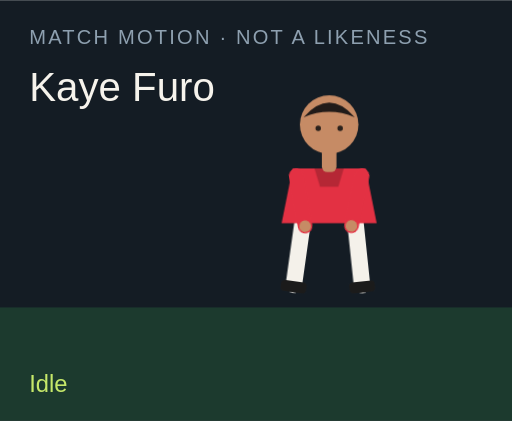
t = 0.00 s
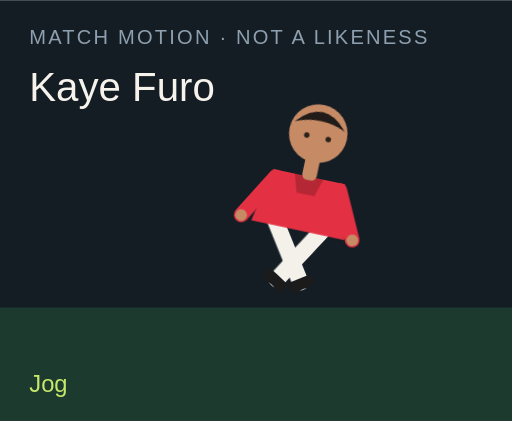
t = 1.50 s
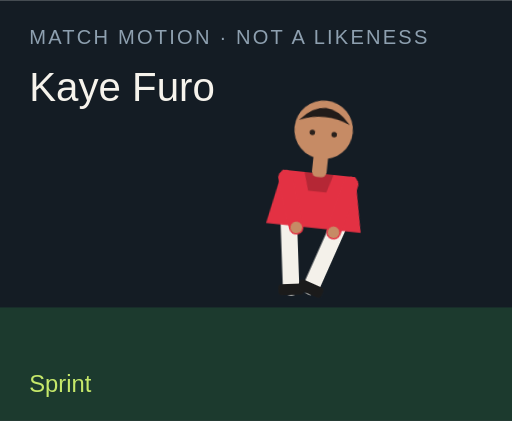
t = 3.00 s
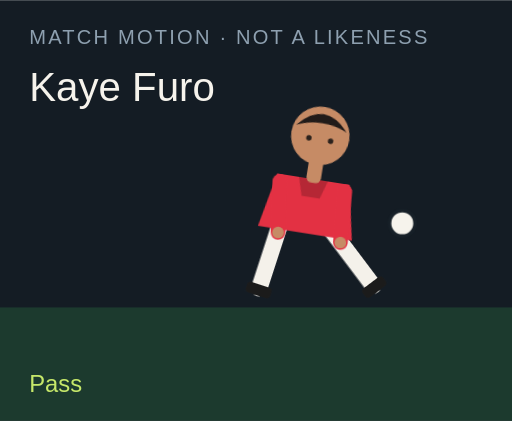
t = 4.50 s
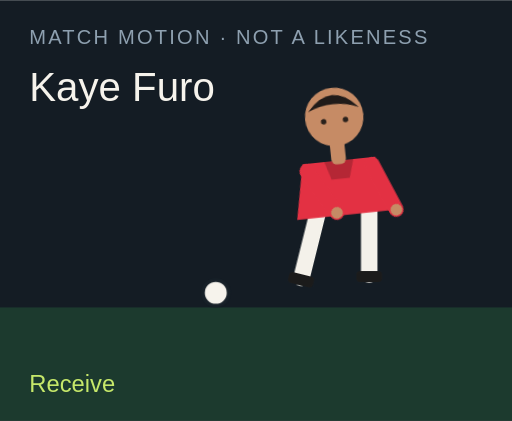
t = 6.00 s
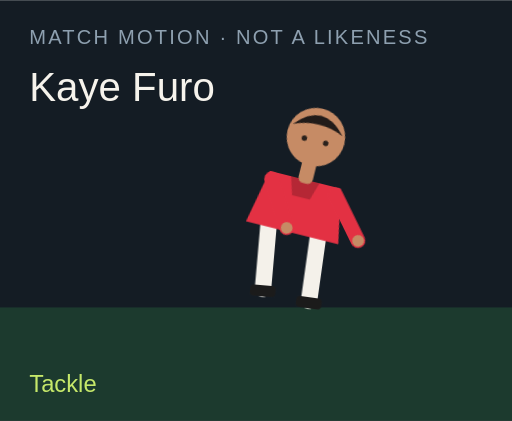
t = 7.50 s

The animated SVG that drew these frames (rendered in a browser with its animation timeline set to each time). Animation: 18 CSS @keyframes rules; one cycle of 9.00 s, repeats indefinitely.

<?xml version="1.0" encoding="UTF-8"?>
<svg xmlns="http://www.w3.org/2000/svg" viewBox="0 0 280 230" role="img">
  <style>@media (prefers-reduced-motion: reduce){animate,animateTransform{display:none}}</style>
  <rect width="280" height="230" fill="#141c24"/>
  <rect y="168" width="280" height="62" fill="#1c3a2e"/>
  <text x="16" y="24" fill="#8ea0b0" font-family="Arial,sans-serif" font-size="11" letter-spacing="1.2">MATCH MOTION · NOT A LIKENESS</text>
  <text x="16" y="55" fill="#f6f3ec" font-family="Impact,sans-serif" font-size="22">Kaye Furo</text>
  <circle r="7" fill="#f6f3ec" stroke="#172028" stroke-width="2" id="motion-39066" cx="150" cy="160" opacity="0">
    
    
    
  </circle>
  <g transform="translate(132 40)">
    <g id="motion-39088" transform="rotate(0 48 90)">
      
      <g id="motion-39090" transform="translate(0 0)">
        
        <g transform="translate(34 78)"><g id="motion-39092" transform="rotate(8)"><path d="M0 0 V38" stroke="#f4f1ea" stroke-width="9" stroke-linecap="round"/><rect x="-7" y="36" width="14" height="6" rx="2" fill="#1b1b1b"/></g></g>
        <g transform="translate(62 78)"><g id="motion-39094" transform="rotate(-6)"><path d="M0 0 V38" stroke="#f4f1ea" stroke-width="9" stroke-linecap="round"/><rect x="-7" y="36" width="14" height="6" rx="2" fill="#1b1b1b"/></g></g>
        <path d="M28 52 h40 l6 30 H22 Z" fill="#e33143"/>
        <path d="M40 52 h16 l-3 10 H43 Z" fill="#000" opacity=".2"/>
        <g transform="translate(30 56)"><g id="motion-39096" transform="rotate(-10)"><path d="M0 0 V28" stroke="#e33143" stroke-width="8" stroke-linecap="round"/><circle cx="0" cy="28" r="3.2" fill="#c68b65"/></g></g>
        <g transform="translate(66 56)"><g id="motion-39098" transform="rotate(12)"><path d="M0 0 V28" stroke="#e33143" stroke-width="8" stroke-linecap="round"/><circle cx="0" cy="28" r="3.2" fill="#c68b65"/></g></g>
        <rect x="44" y="40" width="8" height="14" rx="3" fill="#c68b65"/>
        <circle cx="48" cy="28" r="16" fill="#c68b65"/>
        <path d="M34 24 Q48 8 62 24 Q48 18 34 24" fill="#211b19"/>
        <circle cx="42" cy="30" r="1.5" fill="#2a211c"/><circle cx="54" cy="30" r="1.5" fill="#2a211c"/>
      </g>
    </g>
  </g>
  <text x="16" y="214" fill="#c6e86a" font-family="Arial,sans-serif" font-size="13" opacity="1" id="motion-39070">Idle</text><text x="16" y="214" fill="#c6e86a" font-family="Arial,sans-serif" font-size="13" opacity="0" id="motion-39072">Jog</text><text x="16" y="214" fill="#c6e86a" font-family="Arial,sans-serif" font-size="13" opacity="0" id="motion-39074">Sprint</text><text x="16" y="214" fill="#c6e86a" font-family="Arial,sans-serif" font-size="13" opacity="0" id="motion-39076">Dribble</text><text x="16" y="214" fill="#c6e86a" font-family="Arial,sans-serif" font-size="13" opacity="0" id="motion-39078">Pass</text><text x="16" y="214" fill="#c6e86a" font-family="Arial,sans-serif" font-size="13" opacity="0" id="motion-39080">Shoot</text><text x="16" y="214" fill="#c6e86a" font-family="Arial,sans-serif" font-size="13" opacity="0" id="motion-39082">Receive</text><text x="16" y="214" fill="#c6e86a" font-family="Arial,sans-serif" font-size="13" opacity="0" id="motion-39084">Tackle</text><text x="16" y="214" fill="#c6e86a" font-family="Arial,sans-serif" font-size="13" opacity="0" id="motion-39086">Jump</text>
<style>@keyframes track-39067{0%{cx:150px}11.1%{cx:156px}22.2%{cx:164px}33.300000000000004%{cx:142px}44.4%{cx:190px}55.60000000000001%{cx:250px}66.7%{cx:118px}77.8%{cx:150px}88.9%{cx:150px}100%{cx:150px}}@keyframes track-39068{0%{cy:160px}11.1%{cy:158px}22.2%{cy:154px}33.300000000000004%{cy:156px}44.4%{cy:148px}55.60000000000001%{cy:96px}66.7%{cy:160px}77.8%{cy:160px}88.9%{cy:160px}100%{cy:160px}}@keyframes track-39069{0%{opacity:0}11.1%{opacity:0}22.2%{opacity:0}33.300000000000004%{opacity:1}44.4%{opacity:1}55.60000000000001%{opacity:1}66.7%{opacity:1}77.8%{opacity:0}88.9%{opacity:0}100%{opacity:0}}@keyframes track-39071{0%{opacity:1}11.1%{opacity:0}22.2%{opacity:0}33.300000000000004%{opacity:0}44.4%{opacity:0}55.60000000000001%{opacity:0}66.7%{opacity:0}77.8%{opacity:0}88.9%{opacity:0}100%{opacity:1}}@keyframes track-39073{0%{opacity:0}11.1%{opacity:1}22.2%{opacity:0}33.300000000000004%{opacity:0}44.4%{opacity:0}55.60000000000001%{opacity:0}66.7%{opacity:0}77.8%{opacity:0}88.9%{opacity:0}100%{opacity:0}}@keyframes track-39075{0%{opacity:0}11.1%{opacity:0}22.2%{opacity:1}33.300000000000004%{opacity:0}44.4%{opacity:0}55.60000000000001%{opacity:0}66.7%{opacity:0}77.8%{opacity:0}88.9%{opacity:0}100%{opacity:0}}@keyframes track-39077{0%{opacity:0}11.1%{opacity:0}22.2%{opacity:0}33.300000000000004%{opacity:1}44.4%{opacity:0}55.60000000000001%{opacity:0}66.7%{opacity:0}77.8%{opacity:0}88.9%{opacity:0}100%{opacity:0}}@keyframes track-39079{0%{opacity:0}11.1%{opacity:0}22.2%{opacity:0}33.300000000000004%{opacity:0}44.4%{opacity:1}55.60000000000001%{opacity:0}66.7%{opacity:0}77.8%{opacity:0}88.9%{opacity:0}100%{opacity:0}}@keyframes track-39081{0%{opacity:0}11.1%{opacity:0}22.2%{opacity:0}33.300000000000004%{opacity:0}44.4%{opacity:0}55.60000000000001%{opacity:1}66.7%{opacity:0}77.8%{opacity:0}88.9%{opacity:0}100%{opacity:0}}@keyframes track-39083{0%{opacity:0}11.1%{opacity:0}22.2%{opacity:0}33.300000000000004%{opacity:0}44.4%{opacity:0}55.60000000000001%{opacity:0}66.7%{opacity:1}77.8%{opacity:0}88.9%{opacity:0}100%{opacity:0}}@keyframes track-39085{0%{opacity:0}11.1%{opacity:0}22.2%{opacity:0}33.300000000000004%{opacity:0}44.4%{opacity:0}55.60000000000001%{opacity:0}66.7%{opacity:0}77.8%{opacity:1}88.9%{opacity:0}100%{opacity:0}}@keyframes track-39087{0%{opacity:0}11.1%{opacity:0}22.2%{opacity:0}33.300000000000004%{opacity:0}44.4%{opacity:0}55.60000000000001%{opacity:0}66.7%{opacity:0}77.8%{opacity:0}88.9%{opacity:1}100%{opacity:0}}@keyframes track-39089{0%{transform:rotate(0deg)}11.1%{transform:rotate(8deg)}22.2%{transform:rotate(16deg)}33.300000000000004%{transform:rotate(6deg)}44.4%{transform:rotate(4deg)}55.60000000000001%{transform:rotate(14deg)}66.7%{transform:rotate(-6deg)}77.8%{transform:rotate(34deg)}88.9%{transform:rotate(-6deg)}100%{transform:rotate(0deg)}}@keyframes track-39091{0%{transform:translate(0px,0px)}11.1%{transform:translate(0px,-3px)}22.2%{transform:translate(0px,-6px)}33.300000000000004%{transform:translate(0px,-2px)}44.4%{transform:translate(0px,2px)}55.60000000000001%{transform:translate(0px,-4px)}66.7%{transform:translate(0px,1px)}77.8%{transform:translate(0px,10px)}88.9%{transform:translate(0px,-18px)}100%{transform:translate(0px,0px)}}@keyframes track-39093{0%{transform:rotate(8deg)}11.1%{transform:rotate(-26deg)}22.2%{transform:rotate(-42deg)}33.300000000000004%{transform:rotate(-8deg)}44.4%{transform:rotate(6deg)}55.60000000000001%{transform:rotate(12deg)}66.7%{transform:rotate(20deg)}77.8%{transform:rotate(-8deg)}88.9%{transform:rotate(-10deg)}100%{transform:rotate(8deg)}}@keyframes track-39095{0%{transform:rotate(-6deg)}11.1%{transform:rotate(24deg)}22.2%{transform:rotate(38deg)}33.300000000000004%{transform:rotate(18deg)}44.4%{transform:rotate(-38deg)}55.60000000000001%{transform:rotate(-54deg)}66.7%{transform:rotate(6deg)}77.8%{transform:rotate(-22deg)}88.9%{transform:rotate(10deg)}100%{transform:rotate(-6deg)}}@keyframes track-39097{0%{transform:rotate(-10deg)}11.1%{transform:rotate(24deg)}22.2%{transform:rotate(36deg)}33.300000000000004%{transform:rotate(-18deg)}44.4%{transform:rotate(10deg)}55.60000000000001%{transform:rotate(-24deg)}66.7%{transform:rotate(-30deg)}77.8%{transform:rotate(12deg)}88.9%{transform:rotate(-74deg)}100%{transform:rotate(-10deg)}}@keyframes track-39099{0%{transform:rotate(12deg)}11.1%{transform:rotate(-20deg)}22.2%{transform:rotate(-32deg)}33.300000000000004%{transform:rotate(14deg)}44.4%{transform:rotate(-26deg)}55.60000000000001%{transform:rotate(18deg)}66.7%{transform:rotate(-22deg)}77.8%{transform:rotate(-6deg)}88.9%{transform:rotate(-74deg)}100%{transform:rotate(12deg)}}@media(prefers-reduced-motion:no-preference){#motion-39066{animation:track-39067 9s linear infinite both,track-39068 9s linear infinite both,track-39069 9s steps(1,end) infinite both}#motion-39070{animation:track-39071 9s steps(1,end) infinite both}#motion-39072{animation:track-39073 9s steps(1,end) infinite both}#motion-39074{animation:track-39075 9s steps(1,end) infinite both}#motion-39076{animation:track-39077 9s steps(1,end) infinite both}#motion-39078{animation:track-39079 9s steps(1,end) infinite both}#motion-39080{animation:track-39081 9s steps(1,end) infinite both}#motion-39082{animation:track-39083 9s steps(1,end) infinite both}#motion-39084{animation:track-39085 9s steps(1,end) infinite both}#motion-39086{animation:track-39087 9s steps(1,end) infinite both}#motion-39088{animation:track-39089 9s linear infinite both}#motion-39090{animation:track-39091 9s linear infinite both}#motion-39092{animation:track-39093 9s linear infinite both}#motion-39094{animation:track-39095 9s linear infinite both}#motion-39096{animation:track-39097 9s linear infinite both}#motion-39098{animation:track-39099 9s linear infinite both}}</style></svg>
